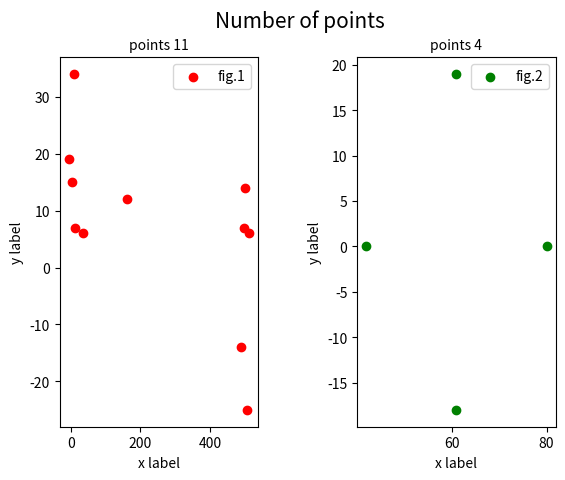

Write Python code to recreate this figure.
# -*- coding: utf-8 -*-
"""
Spyder Editor

This is a temporary script file.
"""

import matplotlib.pyplot as plt

# Данные
x1 = [4.0, -7.0, 34.0, 12.0, 8.0, 160.0, 501.0, 498.0, 512.0, 490.0, 507.0]
y1 = [15.0, 19.0, 6.0, 7.0, 34.0, 12.0, 14.0, 7.0, 6.0, -14.0, -25.0]
x2 = [42, 80, 61, 61]
y2 = [0, 0, 19, -18]

fig, ax = plt.subplots(nrows=1, ncols=2)
ax[0].scatter(x1,y1, label='fig.1', color='red')
ax[1].scatter(x2,y2, label='fig.2', color='green')

ax[0].set_title("points 11", size=10)
ax[1].set_title("points 4", size=10)
    
for ax in ax:
    ax.set_xlabel('x label')
    ax.set_ylabel('y label')
    ax.legend()

plt.subplots_adjust(wspace=0.5, hspace = 0.5)

fig.suptitle("Number of points", size=15)

plt.savefig('График 1,2.png')


